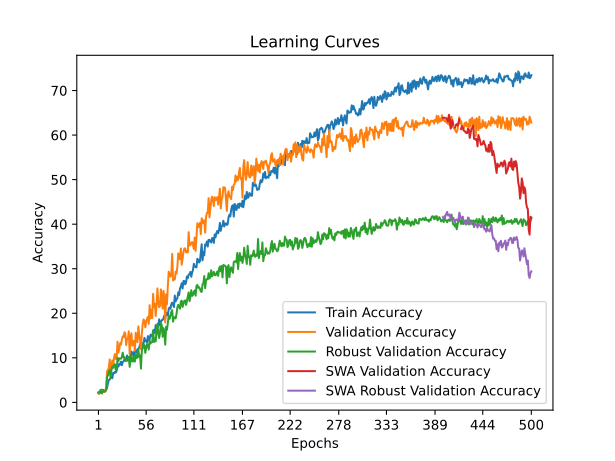

The file beside this chart, header and first rows:
time; train_accuracy; train_loss; valid_accuracy; valid_loss; valid_accuracy_robust; valid_accuracy_swa; valid_accuracy_robust_swa
48,9077; 2,0504; 4,0452; 2,1041; 3,8903; 2,2605; 2,1041; 2,2605
75,9415; 2,2721; 3,9148; 1,8826; 3,8418; 2,1839; 1,8826; 2,1839
109,5932; 2,6600; 3,8996; 2,3256; 4,1663; 2,5670; 2,3256; 2,5670
143,8991; 2,8540; 3,9564; 2,6578; 5,1446; 2,1456; 2,6578; 2,1456
169,2464; 2,2998; 4,0331; 2,1041; 5,4398; 1,9923; 2,1041; 1,9923
204,5110; 2,3275; 4,1905; 2,6578; 7,2921; 2,8352; 2,6578; 2,8352
233,5789; 2,7431; 4,3742; 2,3256; 6,7262; 2,4138; 2,3256; 2,4138
287,0612; 2,4661; 4,2643; 2,3256; 4,0295; 2,4521; 2,3256; 2,4521
320,6189; 2,4661; 4,1923; 2,5471; 19,6868; 2,6054; 2,5471; 2,6054
354,7451; 2,9094; 4,0247; 3,5437; 113,6826; 2,9885; 3,5437; 2,9885
386,7453; 3,3250; 3,8782; 7,0875; 5,2172; 5,8238; 7,0875; 5,8238
433,3861; 4,3225; 3,8427; 7,1982; 3,9981; 6,0536; 7,1982; 6,0536
483,2541; 5,0152; 3,7991; 7,8627; 6,2251; 6,8966; 7,8627; 6,8966
516,0303; 5,1538; 3,7923; 9,6346; 3,9641; 7,2414; 9,6346; 7,2414
552,1163; 5,4586; 3,7921; 6,2016; 3,8970; 5,4789; 6,2016; 5,4789
583,2628; 5,7357; 3,7832; 8,3056; 3,8932; 7,3180; 8,3056; 7,3180
617,0912; 5,4309; 3,7615; 9,4131; 3,9192; 8,0460; 9,4131; 8,0460
649,0043; 6,6223; 3,7492; 7,9734; 3,5690; 7,7395; 7,9734; 7,7395
675,5543; 6,5392; 3,7531; 10,0775; 3,5427; 8,4291; 10,0775; 8,4291
707,4493; 6,8440; 3,7148; 10,8527; 3,5228; 8,5441; 10,8527; 8,5441
733,1040; 6,6778; 3,7136; 9,7453; 3,8270; 7,3180; 9,7453; 7,3180
761,1126; 7,1211; 3,7154; 10,0775; 3,5242; 7,4330; 10,0775; 7,4330
796,2421; 8,1740; 3,6907; 13,6213; 3,4816; 9,9617; 13,6213; 9,9617
828,1582; 8,0632; 3,7045; 11,1849; 3,4782; 9,2337; 11,1849; 9,2337
860,9612; 8,6451; 3,6760; 11,9601; 3,4605; 9,8851; 11,9601; 9,8851
886,6430; 8,4511; 3,6801; 13,2890; 3,4156; 9,8084; 13,2890; 9,8084
919,0019; 9,1438; 3,6682; 12,9568; 3,4076; 9,8084; 12,9568; 9,8084
945,9374; 8,3403; 3,7000; 14,0642; 3,4096; 10,1916; 14,0642; 10,1916
977,1463; 9,0607; 3,6521; 14,8394; 3,4107; 11,1494; 14,8394; 11,1494
1007,8067; 9,2269; 3,6580; 14,6179; 3,5548; 10,0383; 14,6179; 10,0383
1042,6498; 9,6703; 3,6289; 15,7254; 3,3321; 10,1149; 15,7254; 10,1149
1073,4311; 9,3378; 3,6598; 15,5039; 3,4820; 9,8084; 15,5039; 9,8084
1121,3391; 9,8088; 3,6452; 12,8461; 3,3360; 9,2720; 12,8461; 9,2720
1153,9417; 10,5292; 3,6132; 14,2857; 4,1307; 9,9234; 14,2857; 9,9234
1196,5767; 9,3655; 3,6421; 14,2857; 3,5014; 10,0000; 14,2857; 10,0000
1222,7007; 10,0305; 3,6181; 15,9468; 3,3786; 10,1916; 15,9468; 10,1916
1254,1740; 10,3076; 3,6055; 10,8527; 3,3832; 7,9693; 10,8527; 7,9693
1286,5716; 10,1967; 3,6022; 14,6179; 5,0239; 9,8084; 14,6179; 9,8084
1317,7080; 11,4159; 3,5891; 15,5039; 3,4593; 10,6897; 15,5039; 10,6897
1343,6686; 10,7232; 3,6009; 12,7353; 3,5950; 9,1571; 12,7353; 9,1571
1379,4395; 11,1942; 3,5938; 13,0676; 3,3045; 9,2337; 13,0676; 9,2337
1405,4242; 10,2799; 3,5815; 13,8427; 3,3203; 10,3065; 13,8427; 10,3065
1474,8725; 11,9147; 3,5820; 11,6279; 3,4282; 9,1571; 11,6279; 9,1571
1506,4375; 11,5267; 3,5544; 15,6146; 3,2834; 10,8046; 15,6146; 10,8046
1539,6554; 11,1665; 3,5587; 14,1750; 3,4283; 9,9234; 14,1750; 9,9234
1565,7295; 11,9424; 3,5372; 13,5105; 3,3384; 10,1533; 13,5105; 10,1533
1597,2710; 12,0255; 3,5548; 17,0543; 3,3197; 11,9157; 17,0543; 11,9157
1629,5594; 12,2749; 3,5265; 15,0609; 3,8943; 10,1533; 15,0609; 10,1533
1659,5103; 13,1061; 3,5283; 13,9535; 3,2878; 10,5364; 13,9535; 10,5364
1716,9844; 12,7182; 3,5141; 11,9601; 4,1194; 7,5862; 11,9601; 7,5862
1778,0987; 13,3278; 3,5186; 15,3931; 3,2068; 11,6092; 15,3931; 11,6092
1822,5668; 12,3026; 3,5218; 17,4972; 3,1228; 12,2605; 17,4972; 12,2605
1853,5166; 13,1061; 3,5007; 18,6047; 3,1498; 12,9119; 18,6047; 12,9119
1895,3338; 14,4915; 3,4938; 18,2724; 3,1879; 12,7969; 18,2724; 12,7969
1927,6354; 13,7157; 3,4761; 16,8328; 3,2983; 11,1111; 16,8328; 11,1111
1959,4376; 13,9097; 3,4881; 18,1617; 3,2218; 12,2222; 18,1617; 12,2222
1990,7540; 13,4663; 3,4837; 18,7154; 3,0735; 13,1034; 18,7154; 13,1034
2022,3024; 14,8795; 3,4459; 19,1584; 3,1624; 12,8352; 19,1584; 12,8352
2069,1285; 13,8820; 3,4663; 17,6080; 3,2272; 11,8774; 17,6080; 11,8774
2096,5338; 14,1868; 3,4714; 21,8162; 3,0796; 13,9080; 21,8162; 13,9080
... 440 more rows
